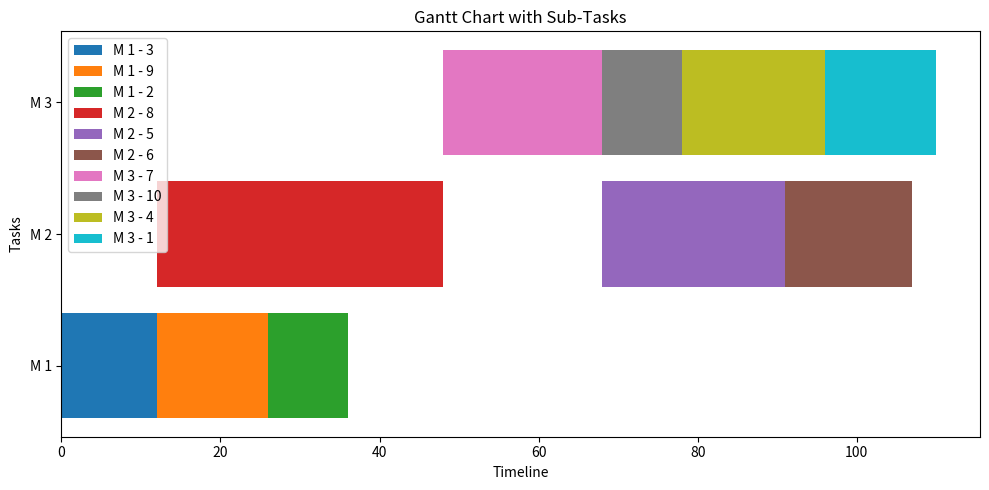

This chart was generated by the following Python code:
import numpy as np
import random
import matplotlib.pyplot as plt
import math
def are_all_elements_identical(array):
    # Return True for empty arrays
    if not array:
        return True

    # Check if every element is identical to the first one
    first_element = array[0]
    return all(element == first_element for element in array)
def find_largest_element(array):
    if not array:
        return None, None  # Return None if the array is empty

    max_element = max(array)
    index_of_max = array.index(max_element)

    return max_element, index_of_max

def check_column_zeros(matrix, column_index):
    num_rows = len(matrix)
    # Start iterating from the second row (index 1)
    for row in range(1, num_rows):
        if matrix[row][column_index] != 0:
            return False  # If any element is not 0, return False

    return True  # All elements in the column are 0


def column_same(matrix, c1, c2):
    matrix_np = np.array(matrix, dtype=object)  # Convert the list of lists to a NumPy array
    c1_column = matrix_np[:, c1]
    c2_column = matrix_np[:, c2]
    columns_are_same = np.array_equal(c1_column, c2_column)
    return columns_are_same


def add_row_with_zeros(matrix):
    n, m = matrix.shape  # Get the current number of rows (n) and columns (m)
    # Create a new row filled with zeros
    new_row = np.zeros((1, m), dtype=matrix.dtype)
    # Use np.vstack to stack the original matrix and the new row vertically
    new_matrix = np.vstack((matrix, new_row))
    return new_matrix

def copy_and_add_column(matrix, column_index):
    # Copy the specified column from the matrix
    copied_column = matrix[:, column_index:column_index + 1].copy()
    # Add the copied column as a new column on the right
    matrix_with_added_column = np.hstack((matrix, copied_column))
    return matrix_with_added_column
    

def check_colum_first_n_elem (matrix,index1,index2, n):
    for i in range(1,n+1):
        if matrix [i][index1]== matrix [i][index2]:
            return True
        else:
            return False
        
def reset(matrix):
    original_size= len(matrix)-1
    #print('original size'+str(original_size))
    for i in range (1,original_size+1):
        for j in range(1,original_size+1):
            if matrix[i][j]==-1:
                #print((i,j))
                #if need to extend the matrix
                if len(matrix)==original_size+1 or check_colum_first_n_elem(matrix,j,-1,original_size)== False:
                    matrix=copy_and_add_column(matrix,j)
                    matrix=add_row_with_zeros(matrix)
                    matrix[-1][j]=1
                    #print('this is ij:'+str((i,j)))
                    
                elif check_colum_first_n_elem(matrix,j,-1,original_size)== True:
                    #print('HERE'+str((i,j)))
                    matrix[-1][j]=1
                matrix[i][j]=0
    return matrix


def set_initial_info (matrix_reset):
    column=len(matrix_reset) #the first is none
    row = 2 # The fourth row is for the result
    matrix_output = [[[] for _ in range(column)] for _ in range(row)]
    matrix_output[1] = [1] * column #set the second row to 1
    start= []
    
    for i in range(1,len(matrix_reset)):
       # print('here'+str(i))
        if check_column_zeros(matrix_reset,i)==True:
            start.append(i)
    for elem in start:
        matrix_output[0][elem]=None
        matrix_output[1][elem]=0
    for i in range(1,len(matrix_reset)): # i is column
        for j in range(1,len(matrix_reset)): # j is row
            if matrix_reset[j][i]==1:
                #print('here is matrix reset ji=1:'+str(j)+','+str(i))
                matrix_output[0][i]= j
                #print('matrix out put [0][i]:'+str(i)+' , i ='+str(j))
            if matrix_reset[j][i]==-1: 
                matrix_output[0][i].append(j)
    return matrix_output

def check_row (matrix_ini_info,i):
    row_to_check = matrix_ini_info[i]
    if all(element == -1 for element in row_to_check[1:]):
        return True
    else:
       return False


#table 2 and 3
def find_solution(matrix_ini_info_original):
    matrix_ini_info=matrix_ini_info_original
    list_solution=[]
    while check_row(matrix_ini_info,1)==False:
        random_number = random.randint(1, len(matrix_ini_info[1])-1) #the whole interval is inclusive
        if matrix_ini_info[1][random_number] ==0:
            list_solution.append(random_number)
           # print('problem!!!'+str(random_number))
            matrix_ini_info[1][random_number]=-1

            #check which elem in row 1 contains this selected task
            for j in range(len(matrix_ini_info[0])):
            # Check if the element is a list
                if isinstance(matrix_ini_info[0][j], list):
                # Iterate through elements within the inner list
                    for element in matrix_ini_info[0][j]:
                    # Perform your check here for each element
                        if element== random_number :
                            #print(f"Element {element} meets the condition.*list")
                            if matrix_ini_info[1][j] ==1: #ensure that it is not been done yet
                                matrix_ini_info[1][j]=0
                                #print('new ready:'+str(j))
                            #print(check_row(matrix_ini_info,1))
                        #else:
                            # print(f"Element {element} does not meet the condition.")
                else: # if it is not list
                # Perform your check for non-list elements here
                    if matrix_ini_info[0][j]==random_number :
                        #print(f"Element {matrix_ini[0][j]} meets the condition.*not list")
                        if matrix_ini_info[1][j] ==1:
                            matrix_ini_info[1][j]=0
                           # print('new ready:'+str(j))
                        #print(check_row(matrix_ini_info,1))
    #print('matrix_ini_info_original')
    #print(matrix_ini_info_original)
    return list_solution  #v1 list

def assign_machine (list_solution, num_m, original_task):
    #print('assign machine: ')
    list_v2=[]
    list_solution = [elem for elem in list_solution if elem <= original_task]
    
    for elem in list_solution:
        #print('here is list solution reset'+str(elem))
        random_num= random.randint(1,num_m)
        print('randonnum: '+str(random_num))
        list_v2.append(random_num)
    print('listv2:'+str(list_v2))
    v1v2= [list_solution,list_v2]
    return v1v2   #this does not have dume start, and only contains the real tasks


#for calculation of time and gantt chart
class Machine:
    def __init__(self, name, tasks=None):
        self.name = name
        self.tasks = tasks or []

    def add_task(self, name, start_time, end_time):
        self.tasks.append(Task(name, start_time, end_time))

class Task:
    def __init__(self, name, start_time, end_time):
        self.name = name
        self.start_time = start_time
        self.end_time = end_time


def time_cal(time_matrix, v1v2, original_matrix,v2_num): #v2_num is the machine number
    finished_task=[]
    # create v2_num machines
    lists = {i: [] for i in range(v2_num)}
    for i in range (len(v1v2[0])):
        #print('this is loop #'+str(i+1))
        mytask= Task(None,None,None)
        mytask.name= v1v2[0][i]
        #print('This is task :'+str(mytask.name))
        machine= v1v2[1][i]
        duration = time_matrix[1][mytask.name]

        new_begin_time=1000000
        if check_column_zeros(original_matrix, mytask.name) == False: #preatep is neccessary
                list_prereq_must= []  #and op
                list_prereq_or=[]    # or op
                for i in range(1,len(original_matrix)):
                    if original_matrix[i][mytask.name]==-1:
                        list_prereq_or.append(i)
                    elif original_matrix[i][mytask.name]==1:
                        list_prereq_must.append(i)
                #print('list_prereq_must: ')
                #for elm1 in list_prereq_must:
                    #print(elm1)
                #print('list_prereq_or: ')
                #for elm2 in list_prereq_or:
                    #print(elm2)
                #result_must = all(elem in list_prereq_must for elem in finished_task)
                #print('result must: '+ str(result_must))
                #result_or = set(list_prereq_or).intersection(finished_task)#problem
                #print('result or: '+ str(result_or))
                #print('here!!!do not go inside here')               
                #if result_must or result_or:      #????????
                max_endtime=0
                    #print('!!do not go inside here')
                    #check must_list, logic is all
                
                for sublist in lists:
                        for elem in  lists[sublist]:
                            if elem.name in list_prereq_must:
                                #print('elem.name in must: '+str(elem.name))
                                end_time = elem.end_time
                                #print('elem.endtime in list_prereq_must:')
                                #print(end_time)
                                #get the latest one from the must list
                                if end_time>max_endtime:
                                    max_endtime= end_time
                                    
                    #check or_list
                min_endtime=0
                for sublist in lists:
                        for task in lists[sublist]:
                            #print('hdo not go inside here')
                            if task.name in list_prereq_or:
                                if min_endtime==0:
                                   min_endtime= task.end_time
                                   
                                else:
                                    if task.end_time < min_endtime:
                                        min_endtime =task.end_time
                                #print('min_endtime: '+ str(min_endtime))
                maxtime_prereq= max(max_endtime,min_endtime)
                non_prereq_endtime=0
                if  lists[machine-1]:
                    non_prereq_endtime = lists[machine-1][-1].end_time
                new_begin_time=max(maxtime_prereq,non_prereq_endtime)
                #print('new begin time: '+str(new_begin_time))
        else:  # no need for prestep
                #print('!do not go inside here')
                if lists[machine-1]:  #if the machine is not empty
                    new_begin_time = lists[machine-1][-1].end_time
                else:
                    new_begin_time=0
                    mytask.end_time = time_matrix[1][mytask.name]
                


        mytask.start_time= new_begin_time
        mytask.end_time= mytask.start_time + duration
            #print('here!!!do not go inside here')
        lists[machine-1].append(mytask)
        finished_task.append(mytask.name)
        
    return lists

def draw_ganttchart(ganttchart):
    fig, ax = plt.subplots(figsize=(10, 5))

    # Plot the Gantt chart bars for tasks and sub-tasks
    for i, (task_name, sub_tasks) in enumerate(ganttchart):
        for j, (sub_task_name, start_date, end_date) in enumerate(sub_tasks):
            y_coord = i  # Adjust the y-coordinate to be the same as the parent task
            ax.barh(
                y_coord,
                width=end_date - start_date,
                left=start_date,
                label=f"{task_name} - {sub_task_name}"
            )

    # Beautify the plot
    plt.yticks(range(len(ganttchart)), [task_name for task_name, _ in ganttchart])  # Set y-axis labels to task names
    plt.xlabel("Timeline")
    plt.ylabel("Tasks")
    plt.title("Gantt Chart with Sub-Tasks")

    # Add a legend
    plt.legend(loc="upper left")

    # Display the Gantt chart
    plt.tight_layout()
    plt.show()


def maxtime(listoflists):
    #print('Max time of 3 machines: ')
    max_time=0
    for list in listoflists.values():
        for elem in list:
            #print(str(elem.name)+';'+str(elem.start_time)+';'+str(elem.end_time))
            if elem.end_time>max_time:
                max_time=elem.end_time
    return max_time

def mutation(v1v2,m_num):  
    list = assign_machine(v1v2[0],m_num, len(v1v2[0]))
    return list
def crossover(l1,l2):
    l1_a1=[]
    a2=[]
    for i in l1:
        l1_a1.append(random.randint(1, 2))
        a2.append(random.randint(1, 2))
    l1copy = l1[:]
    l2copy = l2[:]
    lb1=[]
    for i in range(len(l1)):
        if l1_a1[i]==1 :
            if l1copy[0] not in lb1:
                lb1.append(l1copy[0])
                l1copy.pop(0)
            elif l1copy[0] in lb1:
                l1copy= [element for element in l1copy if element not in lb1]
                lb1.append(l1copy[0])
        else: 
            if l2copy[0] not in lb1:
                lb1.append(l2copy[0])
                l2copy.pop(0)
            elif l2copy[0] in lb1:
                l2copy= [element for element in l2copy if element not in lb1]
                lb1.append(l2copy[0])

    l1copy = l1[:]
    l2copy = l2[:]
    lb2=[]
    for i in range(len(l1)):
        if a2[i]==1 :
            if l1copy[0] not in lb2:
                lb2.append(l1copy[0])
                l1copy.pop(0)
            elif l1copy[0] in lb2:
                l1copy= [element for element in l1copy if element not in lb2]
                lb2.append(l1copy[0])
        else: 
            if l2copy[0] not in lb2:
                lb2.append(l2copy[0])
                l2copy.pop(0)
            elif l2copy[0] in lb2:
                l2copy= [element for element in l2copy if element not in lb2]
                lb2.append(l2copy[0])
    return lb1,lb2

def softmax(matrix):
    int_list=matrix[0]
    # Custom transformation to assign probabilities
    transformed_int_list = [max(int_list) - x for x in int_list]

    # Set a temperature parameter
    temperature = 11

    # Apply softmax function to the transformed list with adjusted temperature
    probabilities = np.exp(np.array(transformed_int_list) / temperature) / np.sum(np.exp(np.array(transformed_int_list) / temperature))

    # Print the probabilities of each integer
    #for i, num in enumerate(int_list):
       # print(f"Probability of {num}: {probabilities[i]:.3f}")

    # Select an integer based on the computed probabilities
    selected_int = np.random.choice(int_list, p=probabilities)

    # Select an integer based on the computed probabilities
    selected_int = np.random.choice(int_list, p=probabilities)
    selected_index = np.where(int_list == selected_int)[0]
   
    #print(f"\nSelected integer: {selected_int}")
    #print(f"Index of selected integer: {selected_index}")
    return selected_int,selected_index[0]

matrix_p = np.array([
    [None, None, None, None, None, None, None, None, None, None,None],  # row 0
    [None, 0, 0, 0, 0, 0, 0, 0, 0, 0, 0],  # row 1
    [None, -1, 0, 0, 0, 0, 0, 0, -1, -1, -1],  # row 2
    [None, -1, 0, 0, 0, 0, 0, 0, -1, -1, -1],  # row 3
    [None, 0, 0, 0, 0, 0, 0, 0, 0, 0, 0],  # row 4
    [None, 0, 0, 0, 0, 0, 0, 0, 0, 0, 0],  # row 5
    [None, 0, 0, 0, 0, 0, 0, 0, 0, 0, 0],  # row 6
    [None, 0, 0, 0, 0, 1, 1, 0, 0, 0, 0],  # row 7
    [None, 0, 0, 0, 1, 0, 0, 1, 0, 0, 0],  # row 8
    [None, 0, 0, 0, 0, 0, 0, 0, 0, 0, 0],  # row 9
    [None, 0, 0, 0, 0, 0, 0, 0, 0, 0, 0],  # row 10
], dtype=object)
   
matrix_time = np.array([
    [None, 1,2,3,4,5,6,7,8,9,10],  # row 0
    [None, 14,10,12,18,23,16,20,36,14,10],  # row 1
], dtype=object)
listoffinalbabies_time=[]
listoffinalbabies_solution=[]



# get some solutions
list_ga=[]
for i in range(6):
    matrix_reset= reset(matrix_p)
    matrix_ini =set_initial_info(matrix_reset)
    #print(matrix_ini)
    inimatrix=matrix_ini
    list_so= find_solution(matrix_ini)
    v1andv2= assign_machine(list_so,3,10)
    list_ga.append(v1andv2)
list_time=[]
for i in range(6):
        ind=i
        listoflists_2=time_cal(matrix_time,list_ga[ind],matrix_p,3)
        list_time.append(maxtime(listoflists_2))
#print(list_time)
#print('listga5')
#for i in range(5):
   # print(list_ga[i])

#draw ganttchart
ganttchart=  [(f"M {i+1}", [(task.name, task.start_time, task.end_time) for task in sublist]) for i, sublist in listoflists_2.items()]
#print('Time is: '+str(max_time))
print(ganttchart)
draw_ganttchart(ganttchart)





array_of_int = np.array(list_time)

    # Get the indices of the top 5 smallest elements
indices_of_top_5_smallest = np.argsort(array_of_int)[:5]

    # Extract the top 5 smallest elements and their indices
top_5_smallest = array_of_int[indices_of_top_5_smallest]
indices_array = np.array(indices_of_top_5_smallest)
#print('top5')
#print(top_5_smallest)
    # Create the desired matrix
time_and_index = np.array([top_5_smallest, indices_array])

    # Print the resulting matrix
#print("time_and_index:")
#print(time_and_index)

def update_solution_list(listoflist,n):
    if n==0:
        return listoflist
    else:
        indices_parents=[]
        for i in range(4):
            selection,index=softmax(time_and_index)
            indices_parents.append(index)
        #print('indices_parents:')
        list_selected_solution=[]
        for elem in time_and_index[1]:
                list_selected_solution.append(list_ga[elem])
        papa1=list_selected_solution[indices_parents[0]]
        mama1=list_selected_solution[indices_parents[1]]
       # print('mama1')
       # print(mama1)
       # print('papa1')
       # print(papa1)
        baby1,baby2=crossover(papa1[0],mama1[0])
       # print('baby1')
       # print(baby1)
        baby1_m=assign_machine(baby1,3,len(baby1))
       # print(baby1_m)
       # print('baby2')
       # print(baby2)
        baby2_m=assign_machine(baby2,3,len(baby2))
        babylist=[]
        babylist.append(baby1_m)
        babylist.append(baby2_m)
        papa2=list_selected_solution[indices_parents[2]]
        mama2=list_selected_solution[indices_parents[3]]

        baby3,baby4=crossover(papa2[0],mama2[0])
       # print('baby3')
       # print(baby3)
        baby3_m=assign_machine(baby3,3,len(baby3))
        #print(baby3_m)
       # print('baby4')
       # print(baby4)
        baby4_m=assign_machine(baby4,3,len(baby4))
        babylist.append(baby4_m)
        babylist.append(baby4_m)
        #print(baby4_m)

        list_time_new=[]
        for i in range(len(babylist)):
                ind=i
                listoflists_21=time_cal(matrix_time,babylist[ind],matrix_p,3)
                list_time_new.append(maxtime(listoflists_21))
        #print(list_time_new)
        for elem in list_time_new:
            listoffinalbabies_time.append(elem)
        for elem in babylist:
            listoffinalbabies_solution.append(elem)
        new_solution=listoffinalbabies_solution
        original_time=[]
        for i in range(len(listoflist)):
            
            time=time_cal(matrix_time,listoflist[i],matrix_p,3)
            original_time.append(maxtime(time))
        print('orgina time')
        print(original_time)
        print('new time')
        print(list_time_new)


        max_index = max(range(len(original_time)), key=lambda i: original_time[i])

# Find index of the smallest value in list_time_new
        min_index = min(range(len(list_time_new)), key=lambda i: list_time_new[i])
        # Replace values in original_tim with values from list_time_new
        if original_time[max_index] > list_time_new[min_index]:
            original_time[max_index] = list_time_new[min_index]
            listoflist[max_index]=new_solution[min_index]
            #print(original_time)
       
        #print(f"Updated list after iteration {n}: {listoflist}")
        print(f"time of {n}: {min(original_time)}")
       # print(f"time of {n}: {original_time}")
        return update_solution_list(listoflist,n-1)
        

listsolution=update_solution_list(list_ga,20)
print(listsolution)

